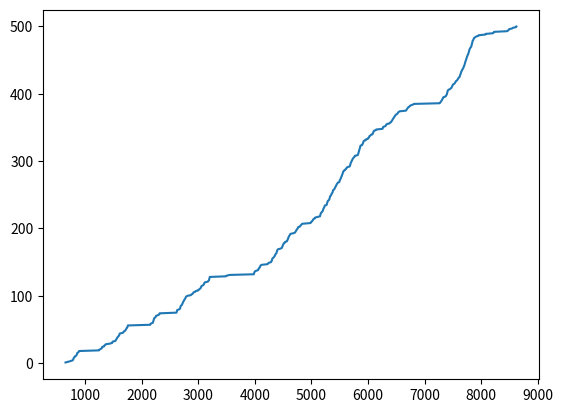

The script that saved this image: (Note: this script raises an exception after producing the figure.)
import numpy as np
from matplotlib import pyplot as plt

epsilon = 0.1
alpha = 0.5
actions = np.array([(0, 1), (0, -1), (1, 0), (-1, 0)])


# x 竖着, y 横着
class Env:
    wind_strength = [0, 0, 0, 1, 1, 1, 2, 2, 1, 0]
    height = 7
    width = 10
    termial = (3, 7)

    def get_position(self, next_state):
        # 判断越界
        if next_state[0] < 0:
            next_state[0] = 0
        elif next_state[1] < 0:
            next_state[1] = 0
        elif next_state[0] >= self.height:
            next_state[0] = self.height - 1
        elif next_state[1] >= self.width:
            next_state[1] = self.width - 1
        return next_state

    def step(self, state, action):
        next_state_no_wind = (np.array(state) + np.array(action))
        next_state_no_wind = self.get_position(next_state_no_wind)
        next_state = (np.array(next_state_no_wind)
                      + np.array((self.wind_strength[next_state_no_wind[1]], 0)))
        next_state = self.get_position(next_state)

        if next_state[0] == self.termial[0] and next_state[1] == self.termial[0]:
            return True, 0, next_state
        else:
            return False, -1, next_state


def episode(q_table, env):
    print("episode --------")
    time = 0
    state = (3, 0)
    if np.random.binomial(1, epsilon) == 1:
        # 随机
        action = actions[np.random.choice(4)]
    else:
        # 查阅q表
        values = q_table[state[0], state[1]]
        max_value = np.max(values)
        action = actions[np.random.choice(np.where(values == max_value)[0])]

    while True:
        print("action is", action)
        is_finish, reward, next_state = env.step(state, action)
        if is_finish:
            print(q_table)
            break
        # next action
        if np.random.binomial(1, epsilon) == 1:
            next_action = actions[np.random.choice(4)]
        else:
            values = q_table[next_state[0]][next_state[1]]
            print("@", np.where(values == np.max(values))[0])
            next_action = actions[np.random.choice(np.where(values == np.max(values))[0])]

        # sarsa
        action_num = np.random.choice(np.where(actions == action)[0])
        next_action_num = np.random.choice(np.where(actions == next_action)[0])
        print(state, ":", q_table[state[0]][state[1]][action_num], "=>", next_state, ":",
              q_table[state[0]][state[1]][action_num])
        print(action_num, next_action_num, reward)
        print("from ", q_table[state[0]][state[1]][action_num])
        print("to ", alpha * (-1 + q_table[next_state[0]][next_state[1]][next_action_num]))
        q_table[state[0]][state[1]][action_num] += alpha * \
                                                   (-1 + q_table[next_state[0]][next_state[1]][next_action_num])
        # print(state[0], state[1], action, actions, np.where(actions == action))
        # print("qt", q_table[state[0]][state[1]][action_num])
        state = next_state
        action = next_action
        time += 1

    return time


def train(env):
    q_table = np.zeros((env.height, env.width, 4))
    episode_limit = 500
    steps = []
    ep = 0
    while ep < episode_limit:
        print(ep)
        steps.append(episode(q_table, env))
        # time = episode(q_value)
        # episodes.extend([ep] * time)
        ep += 1

    steps = np.add.accumulate(steps)

    plt.plot(steps, np.arange(1, len(steps) + 1))
    plt.show()
    print(q_table)

    # display the optimal policy
    optimal_policy = []
    for i in range(0, 7):
        optimal_policy.append([])
        for j in range(0, 10):
            if [i, j] == [3, 7]:
                optimal_policy[-1].append('G')
                continue
            bestAction = np.argmax(q_table[i, j, :])
            if bestAction == 2:
                optimal_policy[-1].append('U')
            elif bestAction == 3:
                optimal_policy[-1].append('D')
            elif bestAction == 1:
                optimal_policy[-1].append('L')
            elif bestAction == 0:
                optimal_policy[-1].append('R')
    print('Optimal policy is:')
    for row in optimal_policy:
        print(row)
    print('Wind strength for each column:\n{}'.format([str(w) for w in WIND]))


if __name__ == '__main__':
    e = Env()
    train(e)
